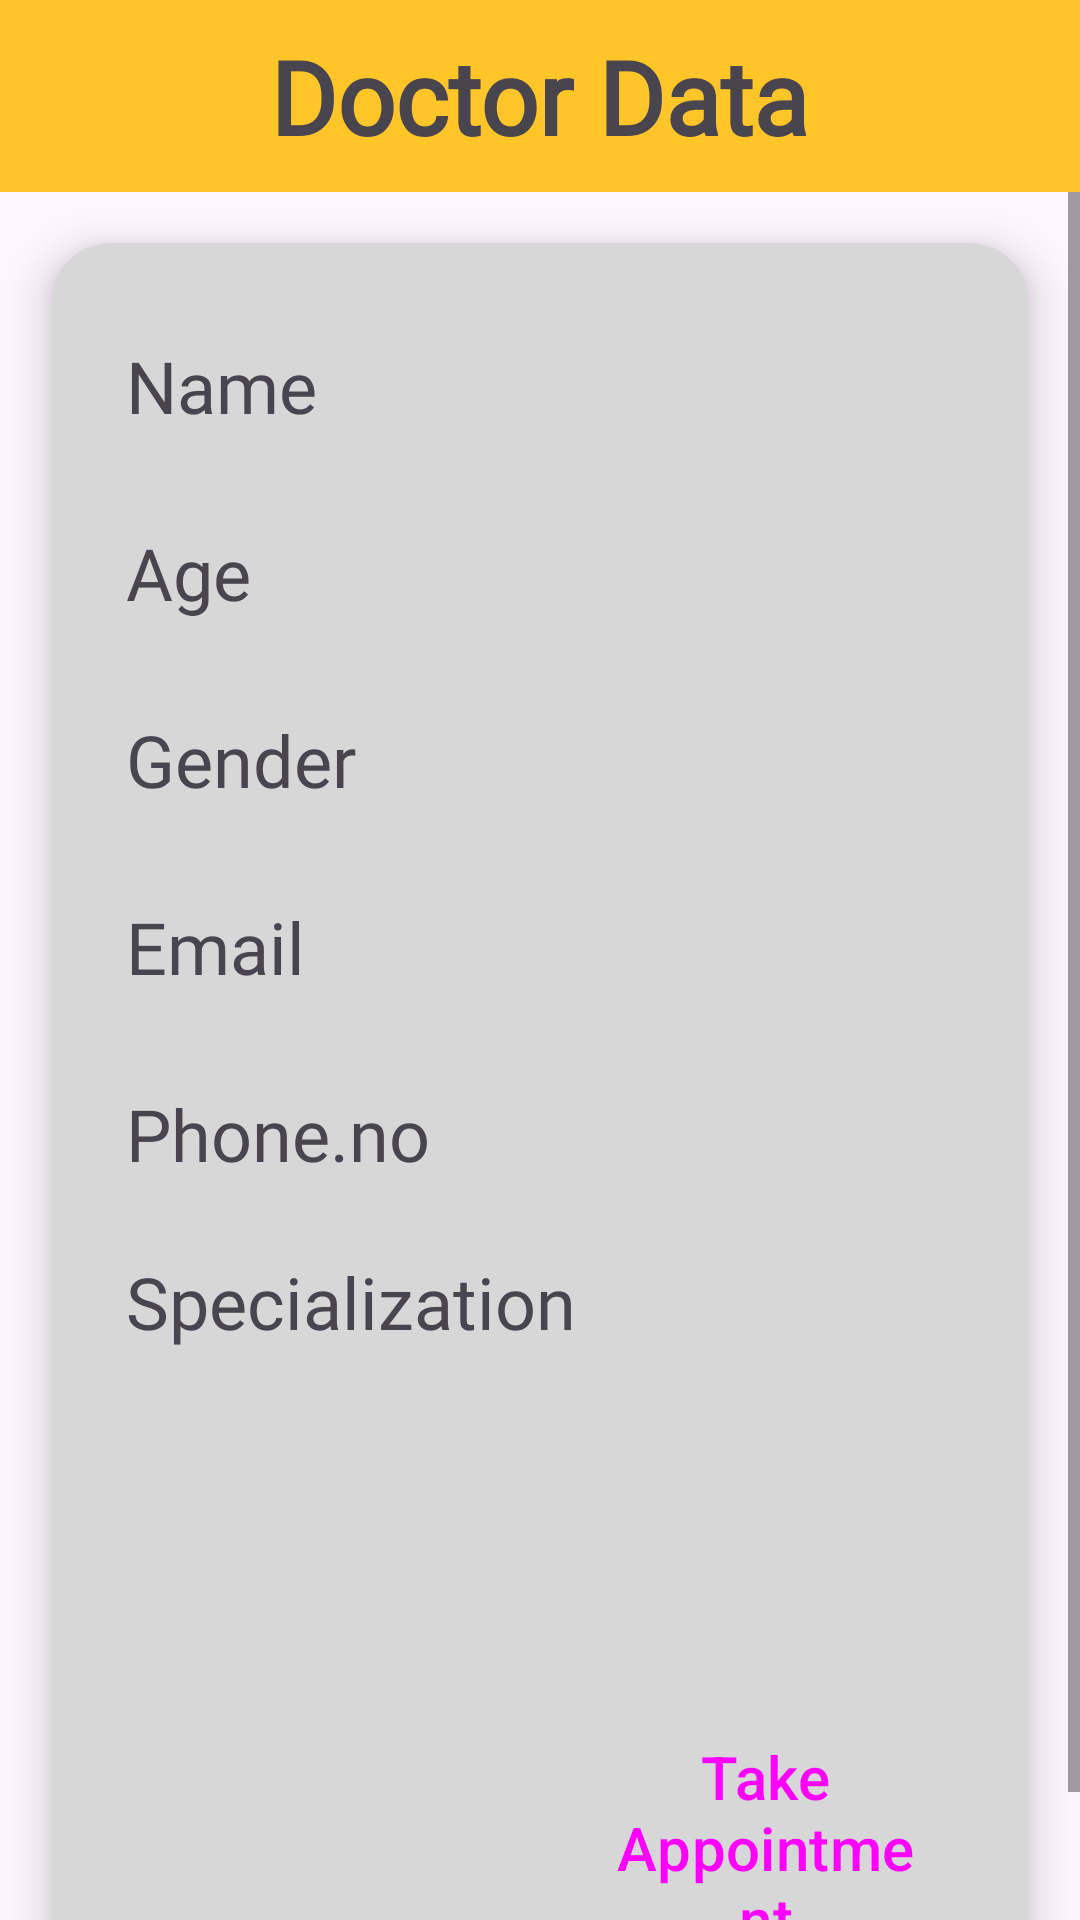

This screen was rendered from an Android layout file. Write that file and the resources it references.
<!-- AndroidManifest.xml: application theme Theme.Appmai -->
<!-- res/layout/activity_view.xml -->
<?xml version="1.0" encoding="utf-8"?>
<LinearLayout xmlns:android="http://schemas.android.com/apk/res/android"
    xmlns:app="http://schemas.android.com/apk/res-auto"
    xmlns:tools="http://schemas.android.com/tools"
    android:layout_width="match_parent"
    android:layout_height="match_parent"
    android:orientation="vertical"
    tools:context=".ViewActivity">

    <LinearLayout
        android:layout_width="match_parent"
        android:layout_height="?attr/actionBarSize"
        android:background="@color/AppPrimaryColorX"
        android:gravity="center"
        android:orientation="horizontal">

        <TextView
            android:id="@+id/textView25"
            android:layout_width="wrap_content"
            android:layout_height="wrap_content"
            android:fontFamily="@font/alata"
            android:text="Doctor Data"
            android:textSize="34sp"
            android:textStyle="bold" />
    </LinearLayout>

    <ScrollView
        android:layout_width="match_parent"
        android:layout_height="match_parent">

        <LinearLayout
            android:layout_width="match_parent"
            android:layout_height="match_parent">


            <androidx.cardview.widget.CardView
                android:layout_width="match_parent"
                android:layout_height="match_parent"
                android:layout_margin="17dp"
                android:background="#DCCCCC"
                android:backgroundTint="@color/AppThirdColorX"
                app:cardBackgroundColor="#8C8C8C"
                app:cardCornerRadius="20dp"
                app:cardElevation="10dp"
                app:contentPadding="10dp">

                <ProgressBar
                    android:id="@+id/getting_doctor_data_progress_bar"
                    style="?android:attr/progressBarStyle"
                    android:layout_width="265dp"
                    android:layout_height="338dp"
                    android:layout_gravity="center"
                    android:visibility="gone" />

                <LinearLayout
                    android:id="@+id/doctor_data_layout"
                    android:layout_width="match_parent"
                    android:layout_height="match_parent"
                    android:orientation="vertical"
                    tools:ignore="TextSizeCheck">

                    <LinearLayout
                        android:layout_width="match_parent"
                        android:layout_height="match_parent"
                        android:orientation="vertical">

                        <LinearLayout
                            android:layout_width="match_parent"
                            android:layout_height="wrap_content"
                            android:orientation="horizontal"
                            android:padding="10dp">

                            <TextView
                                android:id="@+id/text_name"
                                android:layout_width="wrap_content"
                                android:layout_height="wrap_content"
                                android:layout_margin="5dp"
                                android:fontFamily="@font/alata"
                                android:text="Name"
                                android:textSize="24sp"
                                tools:ignore="DuplicateIds,HardcodedText" />

                            <TextView
                                android:id="@+id/selected_doctor_name"
                                android:layout_width="match_parent"
                                android:layout_height="match_parent"
                                android:layout_marginLeft="10dp"
                                android:layout_weight="1"
                                android:textSize="30sp"
                                android:textStyle="bold" />

                        </LinearLayout>

                        <LinearLayout
                            android:layout_width="match_parent"
                            android:layout_height="wrap_content"
                            android:orientation="horizontal"
                            android:padding="10dp">

                            <TextView
                                android:id="@+id/text_"
                                android:layout_width="wrap_content"
                                android:layout_height="wrap_content"
                                android:layout_margin="5dp"
                                android:fontFamily="@font/alata"
                                android:text="Age"
                                android:textSize="24sp"
                                tools:ignore="HardcodedText" />

                            <TextView
                                android:id="@+id/selected_doctor_age"
                                android:layout_width="match_parent"
                                android:layout_height="match_parent"
                                android:layout_marginLeft="10dp"
                                android:layout_weight="1"
                                android:textSize="30sp"
                                android:textStyle="bold" />

                        </LinearLayout>

                        <LinearLayout
                            android:layout_width="match_parent"
                            android:layout_height="wrap_content"
                            android:orientation="horizontal"
                            android:padding="10dp">

                            <TextView
                                android:id="@+id/textView3"
                                android:layout_width="wrap_content"
                                android:layout_height="wrap_content"
                                android:layout_margin="5dp"
                                android:fontFamily="@font/alata"
                                android:text="Gender"
                                android:textSize="24sp"
                                tools:ignore="HardcodedText" />

                            <TextView
                                android:id="@+id/selected_doctor_gender"
                                android:layout_width="match_parent"
                                android:layout_height="match_parent"
                                android:layout_marginLeft="10dp"
                                android:layout_weight="1"
                                android:textSize="30sp"
                                android:textStyle="bold" />

                        </LinearLayout>

                        <LinearLayout
                            android:layout_width="match_parent"
                            android:layout_height="wrap_content"
                            android:orientation="horizontal"
                            android:padding="10dp">

                            <TextView
                                android:id="@+id/textView4"
                                android:layout_width="wrap_content"
                                android:layout_height="wrap_content"
                                android:layout_margin="5dp"
                                android:fontFamily="@font/alata"
                                android:text="Email"
                                android:textSize="24sp"
                                tools:ignore="HardcodedText" />

                            <TextView
                                android:id="@+id/selected_doctor_email"
                                android:layout_width="match_parent"
                                android:layout_height="match_parent"
                                android:layout_marginLeft="10dp"
                                android:layout_weight="1"
                                android:textSize="30sp"
                                android:textStyle="bold" />

                        </LinearLayout>

                        <LinearLayout
                            android:layout_width="match_parent"
                            android:layout_height="wrap_content"
                            android:orientation="horizontal"
                            android:padding="10dp">

                            <TextView
                                android:id="@+id/textView5"
                                android:layout_width="wrap_content"
                                android:layout_height="wrap_content"
                                android:layout_margin="5dp"
                                android:fontFamily="@font/alata"
                                android:text="Phone.no"
                                android:textColorHint="#787777"
                                android:textSize="24sp"
                                tools:ignore="HardcodedText" />

                            <TextView
                                android:id="@+id/selected_doctor_phoneno"
                                android:layout_width="0dp"
                                android:layout_height="match_parent"
                                android:layout_marginLeft="10dp"
                                android:layout_weight="1"
                                android:textSize="30sp"
                                android:textStyle="bold" />

                        </LinearLayout>

                        <LinearLayout
                            android:layout_width="match_parent"
                            android:layout_height="170dp"
                            android:orientation="vertical"
                            android:padding="10dp">

                            <TextView
                                android:id="@+id/textView6"
                                android:layout_width="wrap_content"
                                android:layout_height="wrap_content"
                                android:layout_margin="5dp"
                                android:layout_marginEnd="30dp"
                                android:fontFamily="@font/alata"
                                android:text="Specialization"
                                android:textSize="24sp"
                                tools:ignore="HardcodedText" />

                            <TextView
                                android:id="@+id/selected_doctor_specialization"
                                android:layout_width="match_parent"
                                android:layout_height="match_parent"
                                android:textSize="30sp"
                                android:textStyle="bold" />

                        </LinearLayout>

                        <LinearLayout
                            android:layout_width="match_parent"
                            android:layout_height="wrap_content"
                            android:gravity="center_vertical"
                            android:orientation="vertical">

                            <Button
                                android:id="@+id/Take_Appointment_btn"
                                style="@style/Widget.Material3.Button"
                                android:layout_width="wrap_content"
                                android:layout_height="match_parent"
                                android:layout_marginStart="150dp"
                                android:backgroundTint="@color/AppSecondaryColorX"
                                android:elevation="20dp"
                                android:text="@string/take_appointment"
                                android:textSize="20sp"
                                tools:ignore="TextSizeCheck,TextContrastCheck,TouchTargetSizeCheck" />
                        </LinearLayout>

                    </LinearLayout>

                </LinearLayout>

            </androidx.cardview.widget.CardView>
        </LinearLayout>
    </ScrollView>

</LinearLayout>
<!-- resources referenced by this layout -->
<resources>
  <color name="AppPrimaryColorX">#FFC529</color>
  <color name="AppSecondaryColorX">#FE724C</color>
  <color name="AppThirdColorX">#D7D7D7</color>
  <string name="take_appointment">Take Appointment</string>
  <style name="Theme.Appmai" parent="Base.Theme.Appmai" />
  <style name="Base.Theme.Appmai" parent="Theme.Material3.DayNight.NoActionBar">
          
          
      </style>
</resources>
